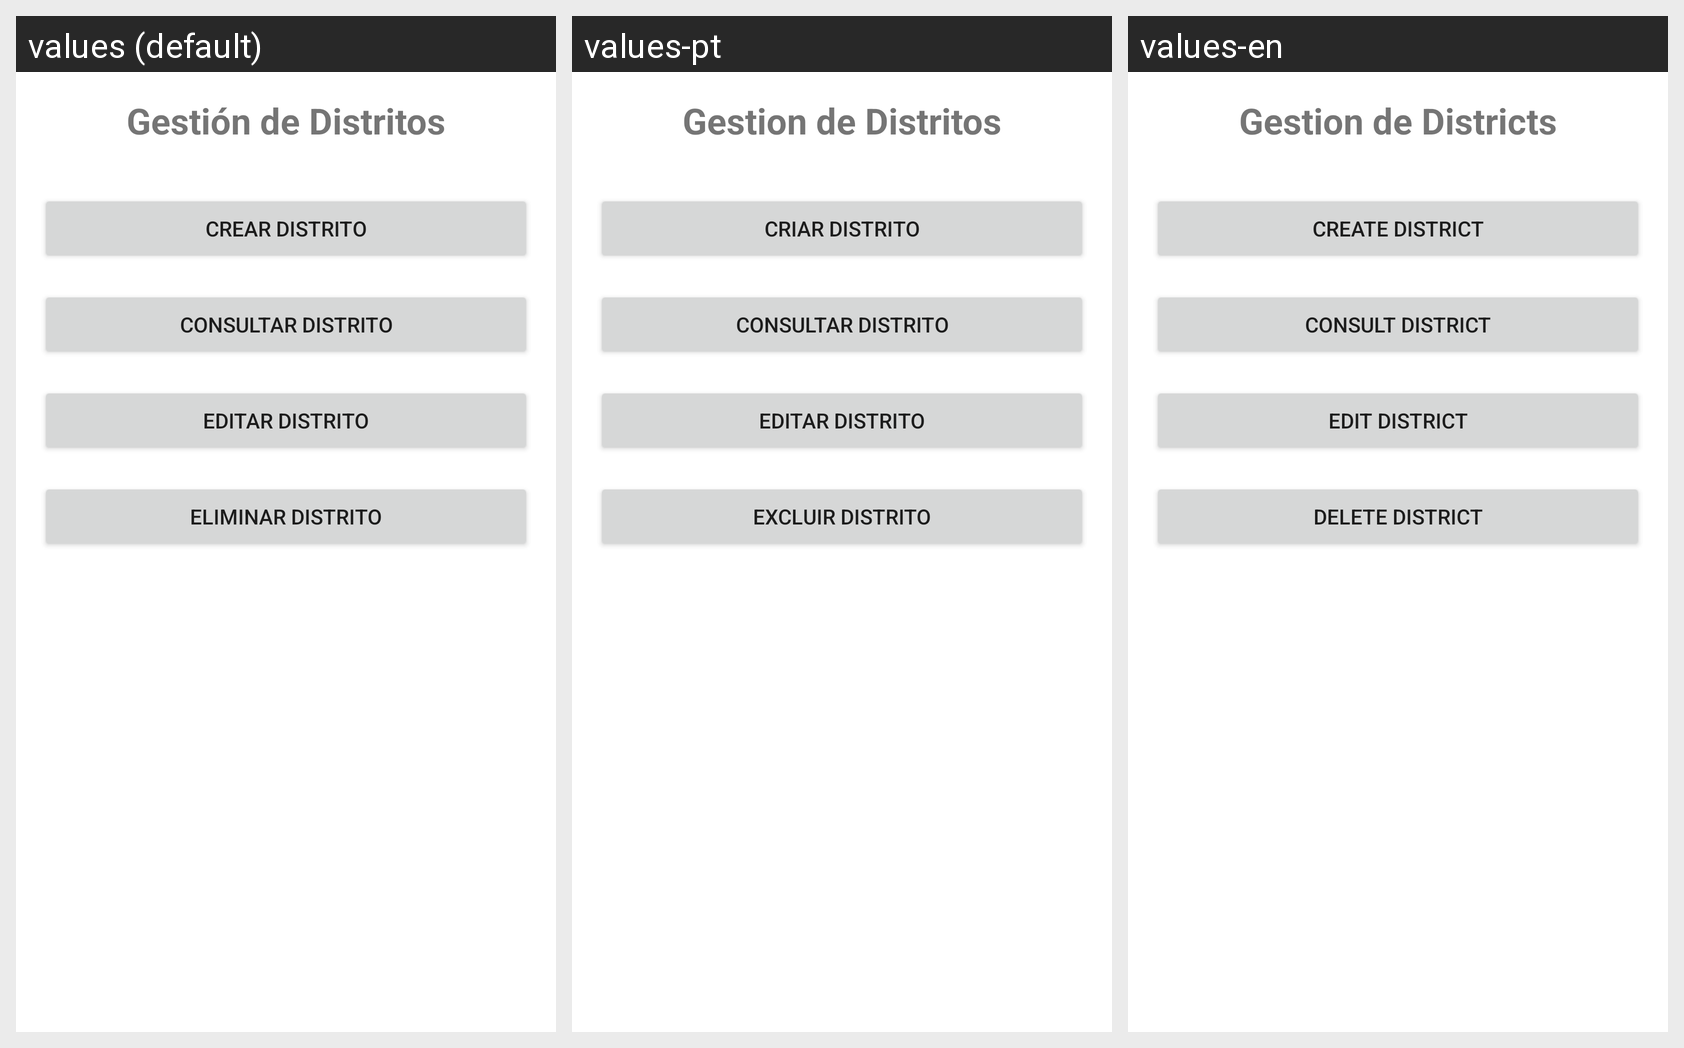

The same Android screen rendered under several of its app's locales, left to right. List the strings drawn on it with the default value and each locale's translation.
Android screen res/layout/fragment_distrito.xml rendered under 3 locales, left to right: values (default), values-pt, values-en. Device: Nexus 5 (rendered at 1080×1920; each locale shown at half size, 540×960, under a caption strip naming it); theme Theme.Proyecto01_Antojitos.
Strings drawn on this screen, with the default value and each locale's value (text and hints the layout hard-codes, and strings that could not be matched under every locale, appear in the picture but are not listed):

distrito_title
  values: Gestión de Distritos
  values-pt: Gestion de Distritos
  values-en: Gestion de Districts

distrito_btn_crear
  values: Crear Distrito
  values-pt: Criar Distrito
  values-en: Create District

distrito_btn_consultar
  values: Consultar Distrito
  values-pt: Consultar Distrito
  values-en: Consult District

distrito_btn_editar
  values: Editar Distrito
  values-pt: Editar Distrito
  values-en: Edit District

distrito_btn_eliminar
  values: Eliminar Distrito
  values-pt: Excluir Distrito
  values-en: Delete District
